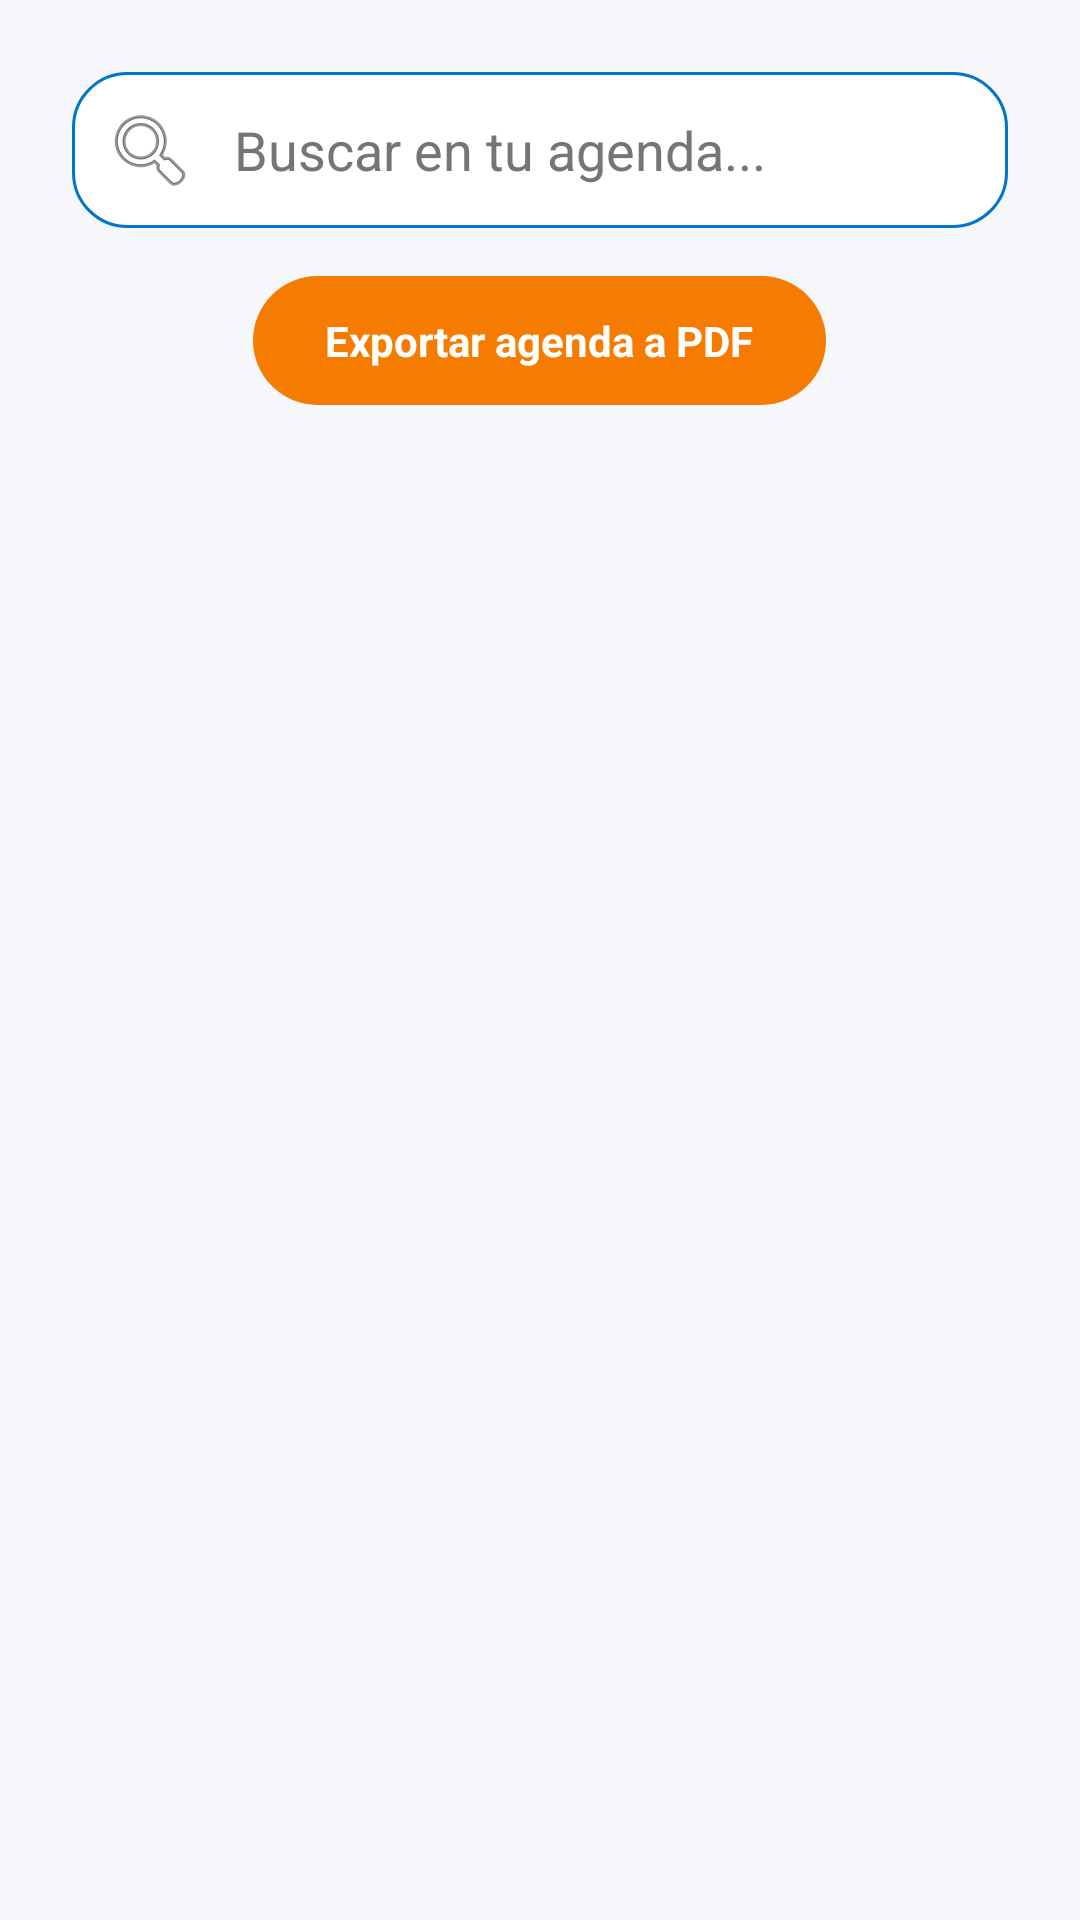

The Android layout XML behind this screen, and the referenced resources:
<!-- AndroidManifest.xml: application theme Theme.TalaHub -->
<!-- res/layout/fragment_agenda.xml -->
<ScrollView xmlns:android="http://schemas.android.com/apk/res/android"
    android:layout_width="match_parent"
    android:layout_height="match_parent"
    android:background="#f5f7fb">

    <LinearLayout
        android:orientation="vertical"
        android:layout_width="match_parent"
        android:layout_height="wrap_content"
        android:padding="24dp">

        <EditText
            android:id="@+id/etBuscarAgenda"
            android:hint="Buscar en tu agenda..."
            android:layout_width="match_parent"
            android:layout_height="wrap_content"
            android:drawableStart="@android:drawable/ic_menu_search"
            android:drawablePadding="12dp"
            android:padding="10dp"
            android:background="@drawable/bg_agenda_item"
            android:layout_marginBottom="16dp"
            android:textColor="@color/texto_principal"
            android:textColorHint="@color/texto_secundario"/>

        <LinearLayout
            android:id="@+id/layoutExportarPdf"
            android:layout_width="match_parent"
            android:layout_height="wrap_content"
            android:layout_marginBottom="16dp"
            android:gravity="center">

            <TextView
                android:id="@+id/btnExportarPdf"
                android:layout_width="wrap_content"
                android:layout_height="wrap_content"
                android:text="Exportar agenda a PDF"
                android:textColor="@android:color/white"
                android:textStyle="bold"
                android:paddingLeft="24dp"
                android:paddingRight="24dp"
                android:paddingTop="12dp"
                android:paddingBottom="12dp"
                android:background="@drawable/bg_boton_pdf"
                android:drawableLeft="@drawable/ic_file"
                android:drawablePadding="8dp"
                android:gravity="center"/>
        </LinearLayout>


        <LinearLayout
            android:id="@+id/layout_eventos_agenda"
            android:orientation="vertical"
            android:layout_width="match_parent"
            android:layout_height="wrap_content"/>
    </LinearLayout>
</ScrollView>
<!-- resources referenced by this layout -->
<resources>
  <color name="texto_principal">#212121</color>
  <color name="texto_secundario">#757575</color>
  <!-- drawable bg_agenda_item (drawable) -->
  <shape xmlns:android="http://schemas.android.com/apk/res/android">
      <solid android:color="@color/color_blanco"/>
      <corners android:radius="18dp"/>
      <stroke android:color="@color/color_azul" android:width="1dp"/>
  </shape>
  <!-- drawable bg_boton_pdf (drawable) -->
  <shape xmlns:android="http://schemas.android.com/apk/res/android"
      android:shape="rectangle">
      <solid android:color="@color/color_naranja"/>
      <corners android:radius="32dp"/>
      <padding
          android:left="16dp"
          android:top="8dp"
          android:right="16dp"
          android:bottom="8dp"/>
  </shape>
  <style name="Theme.TalaHub" parent="Base.Theme.TalaHub" />
  <color name="color_blanco">#FFFFFF</color>
  <color name="color_azul">#0075C9</color>
  <color name="color_naranja">#F57C00</color>
  <style name="Base.Theme.TalaHub" parent="Theme.Material3.DayNight.NoActionBar">
          <item name="colorPrimary">@color/color_azul</item>
          <item name="colorPrimaryVariant">@color/color_azul</item>
          <item name="colorOnPrimary">@color/color_blanco</item>
      </style>
</resources>
